5-way image classification set "pdata" from GitHub (emwebaze/dsa2018materials); label vocabulary: cbb, cbsd, cgm, cmd, healthy.

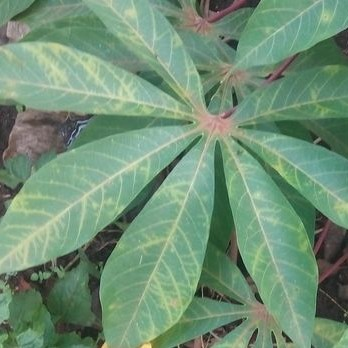
Label: cbsd

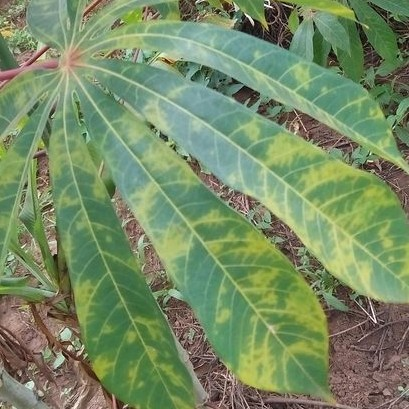
Label: cbsd

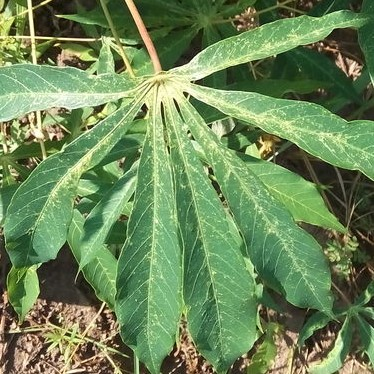
Label: cgm

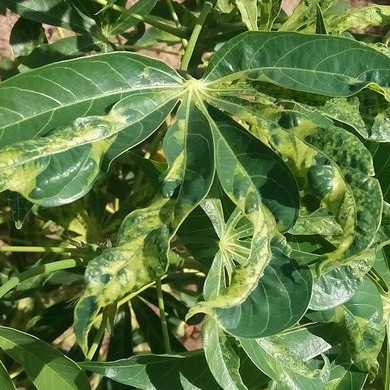
Label: cmd

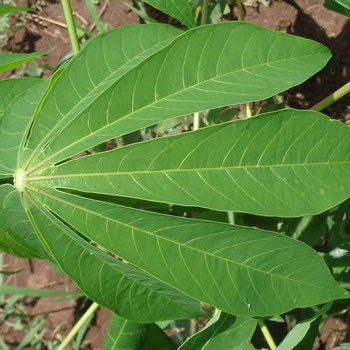
Label: healthy

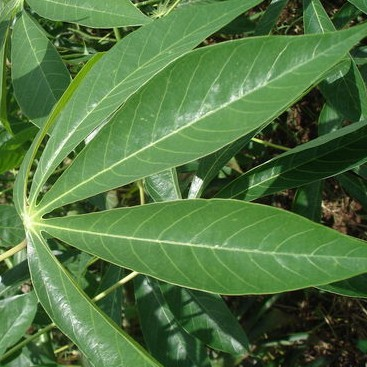
Label: healthy
